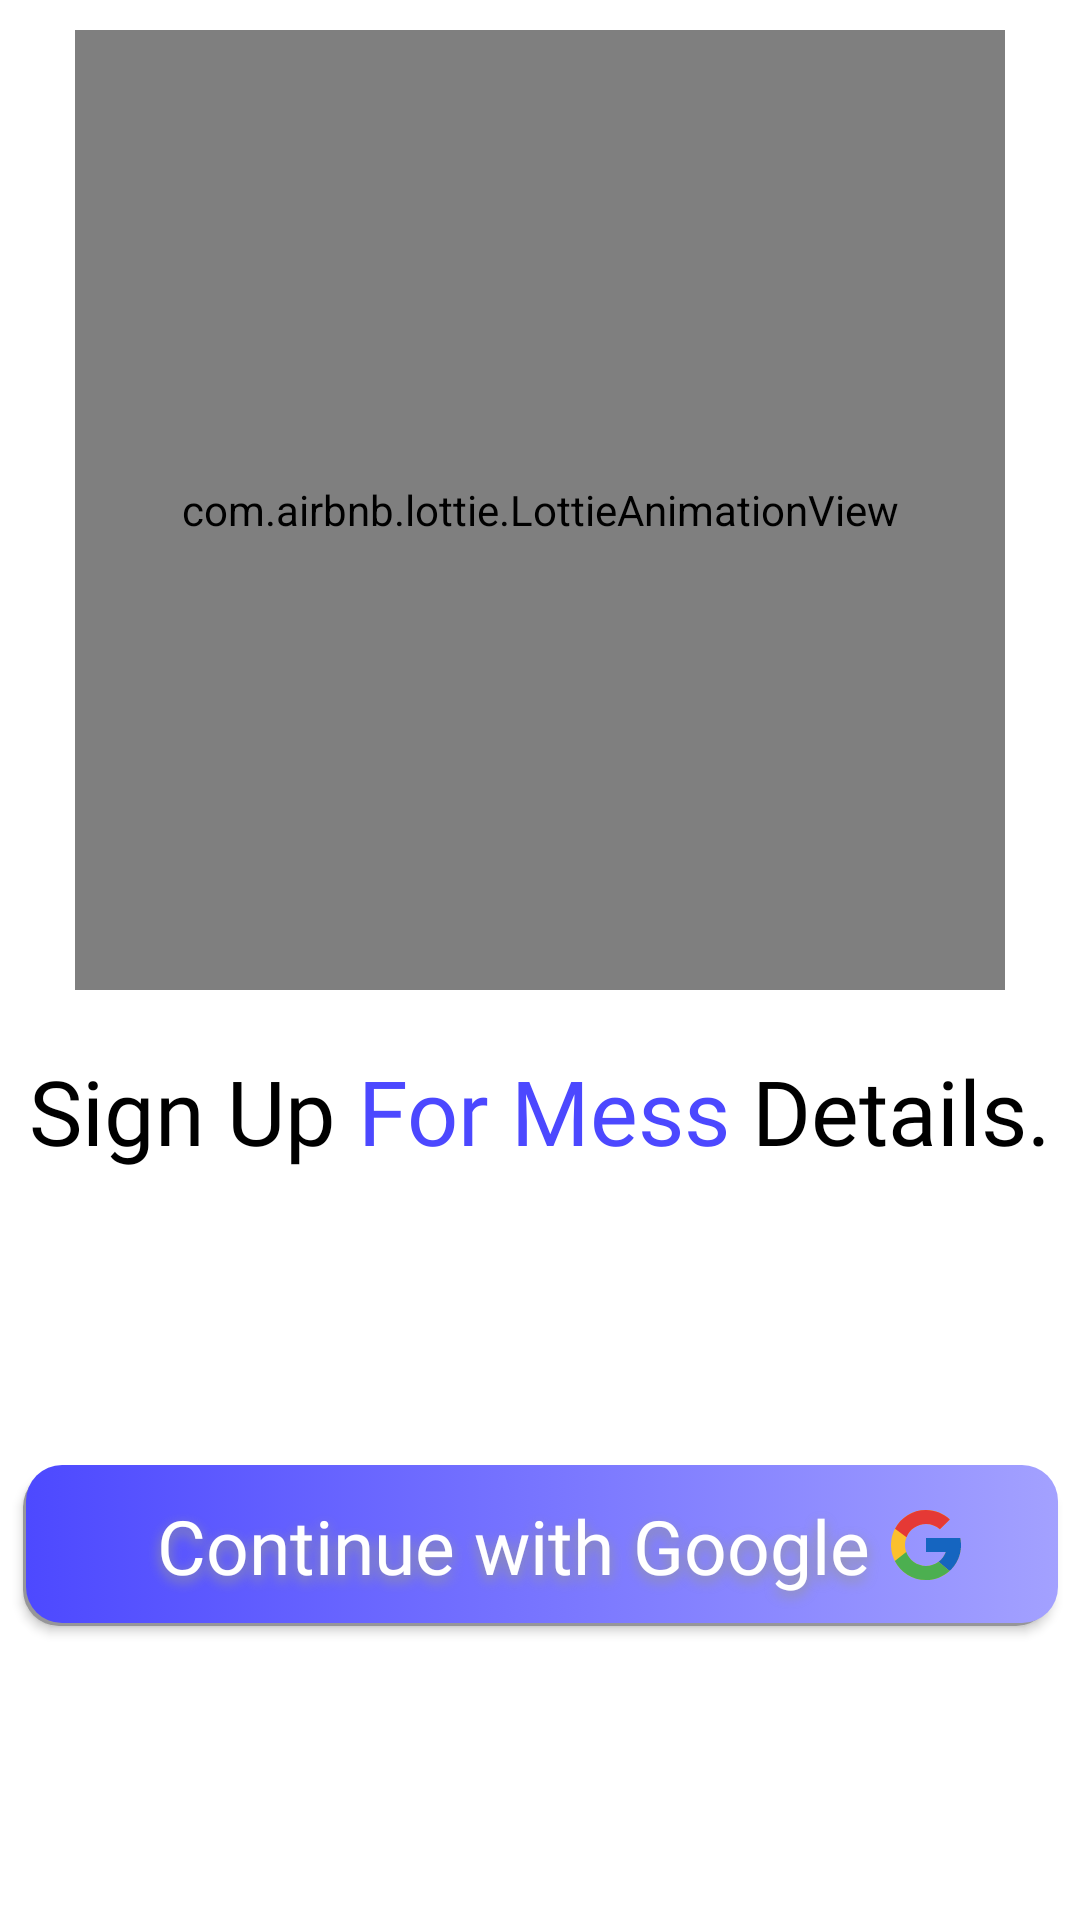

Write the Android layout XML for this screen, with the resource values it uses.
<!-- AndroidManifest.xml: application theme Theme.VITB -->
<!-- res/layout/activity_signup_screen.xml -->
<?xml version="1.0" encoding="utf-8"?>
<androidx.constraintlayout.widget.ConstraintLayout xmlns:android="http://schemas.android.com/apk/res/android"
    xmlns:app="http://schemas.android.com/apk/res-auto"
    xmlns:tools="http://schemas.android.com/tools"
    android:layout_width="match_parent"
    android:layout_height="match_parent"
    android:background="@color/white"
    tools:context=".signup_screen">

    <com.airbnb.lottie.LottieAnimationView
        android:id="@+id/lottieAnimationView"
        android:layout_width="0dp"
        android:layout_height="0dp"
        app:layout_constraintHeight_percent="0.5"
        android:layout_marginStart="25sp"
        android:layout_marginTop="10sp"
        android:layout_marginEnd="25sp"
        app:layout_constraintEnd_toEndOf="parent"
        app:layout_constraintHorizontal_bias="0.389"
        app:layout_constraintStart_toStartOf="parent"
        app:layout_constraintTop_toTopOf="parent"
        app:lottie_autoPlay="true"
        app:lottie_loop="false"
        app:lottie_rawRes="@raw/login_animation" />

    <TextView
        android:id="@+id/textView7"
        android:layout_width="wrap_content"
        android:layout_height="wrap_content"
        android:layout_marginTop="100dp"
        android:elevation="4dp"
        android:fontFamily="@font/jua"
        android:shadowDy="15"
        android:text="@string/Sign_Up_For_Mess_Details."
        android:textSize="30sp"
        app:layout_constraintBottom_toBottomOf="parent"
        app:layout_constraintEnd_toEndOf="parent"
        app:layout_constraintStart_toStartOf="parent"
        app:layout_constraintTop_toTopOf="parent" />

    <Button
        android:id="@+id/button"
        android:layout_width="345sp"
        android:layout_height="wrap_content"
        android:background="@drawable/continue_with_google_btn_bgshape"
        android:drawableEnd="@drawable/google_icon"
        android:elevation="4dp"
        android:fontFamily="@font/jua"
        android:paddingVertical="10dp"
        android:paddingStart="40dp"
        android:paddingEnd="30dp"
        android:shadowColor="#969699"
        android:shadowDy="5"
        android:shadowRadius="10"
        android:text="Continue with Google"
        android:textAllCaps="false"
        android:textColor="@color/white"
        android:textSize="25sp"
        app:cornerRadius="12dp"
        app:layout_constraintBottom_toBottomOf="parent"
        app:layout_constraintEnd_toEndOf="@+id/textView7"
        app:layout_constraintStart_toStartOf="@+id/textView7"
        app:layout_constraintTop_toBottomOf="@+id/textView7" />
</androidx.constraintlayout.widget.ConstraintLayout>
<!-- resources referenced by this layout -->
<resources>
  <color name="white">#FFFFFFFF</color>
  <!-- drawable continue_with_google_btn_bgshape (drawable) -->
  <?xml version="1.0" encoding="utf-8"?>
  <selector xmlns:android="http://schemas.android.com/apk/res/android">
      <item>
          <layer-list>
              <item android:right="2dp" android:top="2dp">
                  <shape>
                      <corners android:radius="12dp" />
                      <solid android:color="#969699" />
                  </shape>
              </item>
              <item android:bottom="1dp" android:left="1dp">
                  <shape>
                      <gradient
                          android:angle="0"
                          android:endColor="#A3A1FF"
                          android:startColor="#4D49FF" />
  
                      <corners android:radius="12dp" />
                      
                      
                  </shape>
              </item>
          </layer-list>
      </item>
  </selector>
  <!-- drawable google_icon (drawable) -->
  <vector xmlns:android="http://schemas.android.com/apk/res/android"
      android:width="28dp"
      android:height="28dp"
      android:viewportWidth="28"
      android:viewportHeight="28">
    <path
        android:pathData="M25.44,11.715H24.5V11.667H14V16.333H20.593C19.632,19.05 17.047,21 14,21C10.134,21 7,17.866 7,14C7,10.134 10.134,7 14,7C15.784,7 17.408,7.673 18.644,8.773L21.944,5.473C19.86,3.531 17.073,2.333 14,2.333C7.557,2.333 2.333,7.557 2.333,14C2.333,20.443 7.557,25.667 14,25.667C20.443,25.667 25.667,20.443 25.667,14C25.667,13.218 25.586,12.454 25.44,11.715Z"
        android:fillColor="#FBC02D"/>
    <path
        android:pathData="M3.679,8.57L7.512,11.381C8.549,8.813 11.061,7 14,7C15.784,7 17.408,7.673 18.644,8.773L21.944,5.473C19.86,3.531 17.073,2.333 14,2.333C9.519,2.333 5.633,4.863 3.679,8.57Z"
        android:fillColor="#E53935"/>
    <path
        android:pathData="M14,25.667C17.014,25.667 19.752,24.513 21.822,22.638L18.211,19.583C17.04,20.47 15.584,21 14,21C10.965,21 8.389,19.065 7.418,16.365L3.614,19.296C5.545,23.074 9.466,25.667 14,25.667Z"
        android:fillColor="#4CAF50"/>
    <path
        android:pathData="M25.44,11.715L25.43,11.667H24.5H14V16.333H20.593C20.131,17.638 19.292,18.764 18.209,19.583L18.211,19.582L21.822,22.637C21.566,22.87 25.667,19.833 25.667,14C25.667,13.218 25.586,12.454 25.44,11.715Z"
        android:fillColor="#1565C0"/>
  </vector>
  <string name="Sign_Up_For_Mess_Details."><font color="black">Sign Up </font><font color="#4C48FF">For Mess </font><font color="black">Details.</font></string>
  <style name="Theme.VITB" parent="Base.Theme.VITB" />
  <style name="Base.Theme.VITB" parent="Theme.Material3.DayNight.NoActionBar">
          
          
      </style>
</resources>
